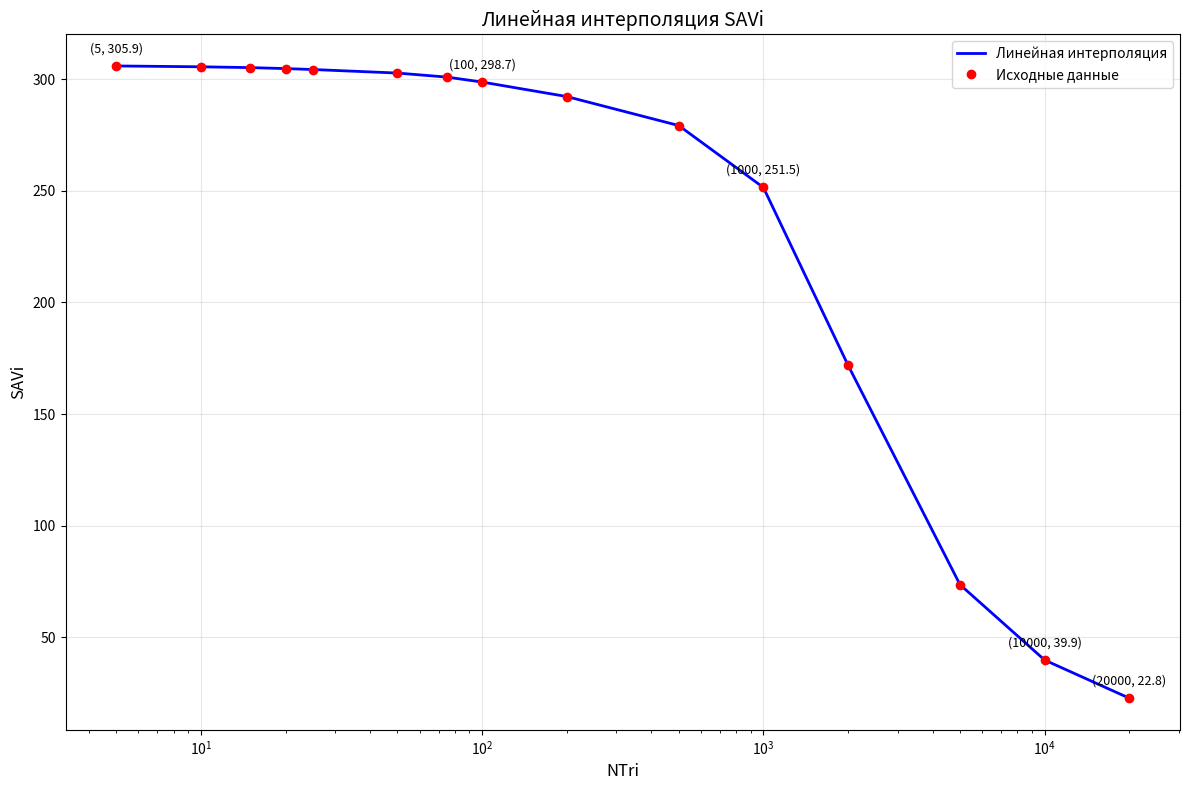

Write the Python code that produced this figure.
import numpy as np
import matplotlib.pyplot as plt

# Данные для интерполяции
NTri = [5, 10, 15, 20, 25, 50, 75, 100, 200, 500, 1000, 2000, 5000, 10000, 20000]
SAVi = [305.913, 305.533, 305.166, 304.728, 304.319, 302.727, 300.917, 298.700, 292.206, 279.227, 251.494, 171.884, 73.649, 39.881, 22.803]

# Линейная интерполяция только между существующими точками
interpolated_SAVi = np.interp(NTri, NTri, SAVi)

# Построение графика с ПРЯМЫМИ линиями между точками
plt.figure(figsize=(12, 8))

# Рисуем прямые линии между точками (без сглаживания)
plt.plot(NTri, SAVi, 'b-', linewidth=2, label='Линейная интерполяция')
plt.plot(NTri, SAVi, 'ro', markersize=6, label='Исходные данные')

# Настройки графика
plt.xscale('log')
plt.yscale('linear')
plt.xlabel('NTri', fontsize=12)
plt.ylabel('SAVi', fontsize=12)
plt.title('Линейная интерполяция SAVi', fontsize=14)
plt.grid(True, alpha=0.3)
plt.legend()

# Подписываем некоторые ключевые точки
for i, (n, s) in enumerate(zip(NTri, SAVi)):
    if n in [5, 100, 1000, 10000, 20000]:
        plt.annotate(f'({n}, {s:.1f})', (n, s), 
                    textcoords="offset points", xytext=(0,10), ha='center', fontsize=9)

plt.tight_layout()
# plt.savefig('linear_interpolation_SAVi.svg', format='svg', dpi=1200)
plt.show()